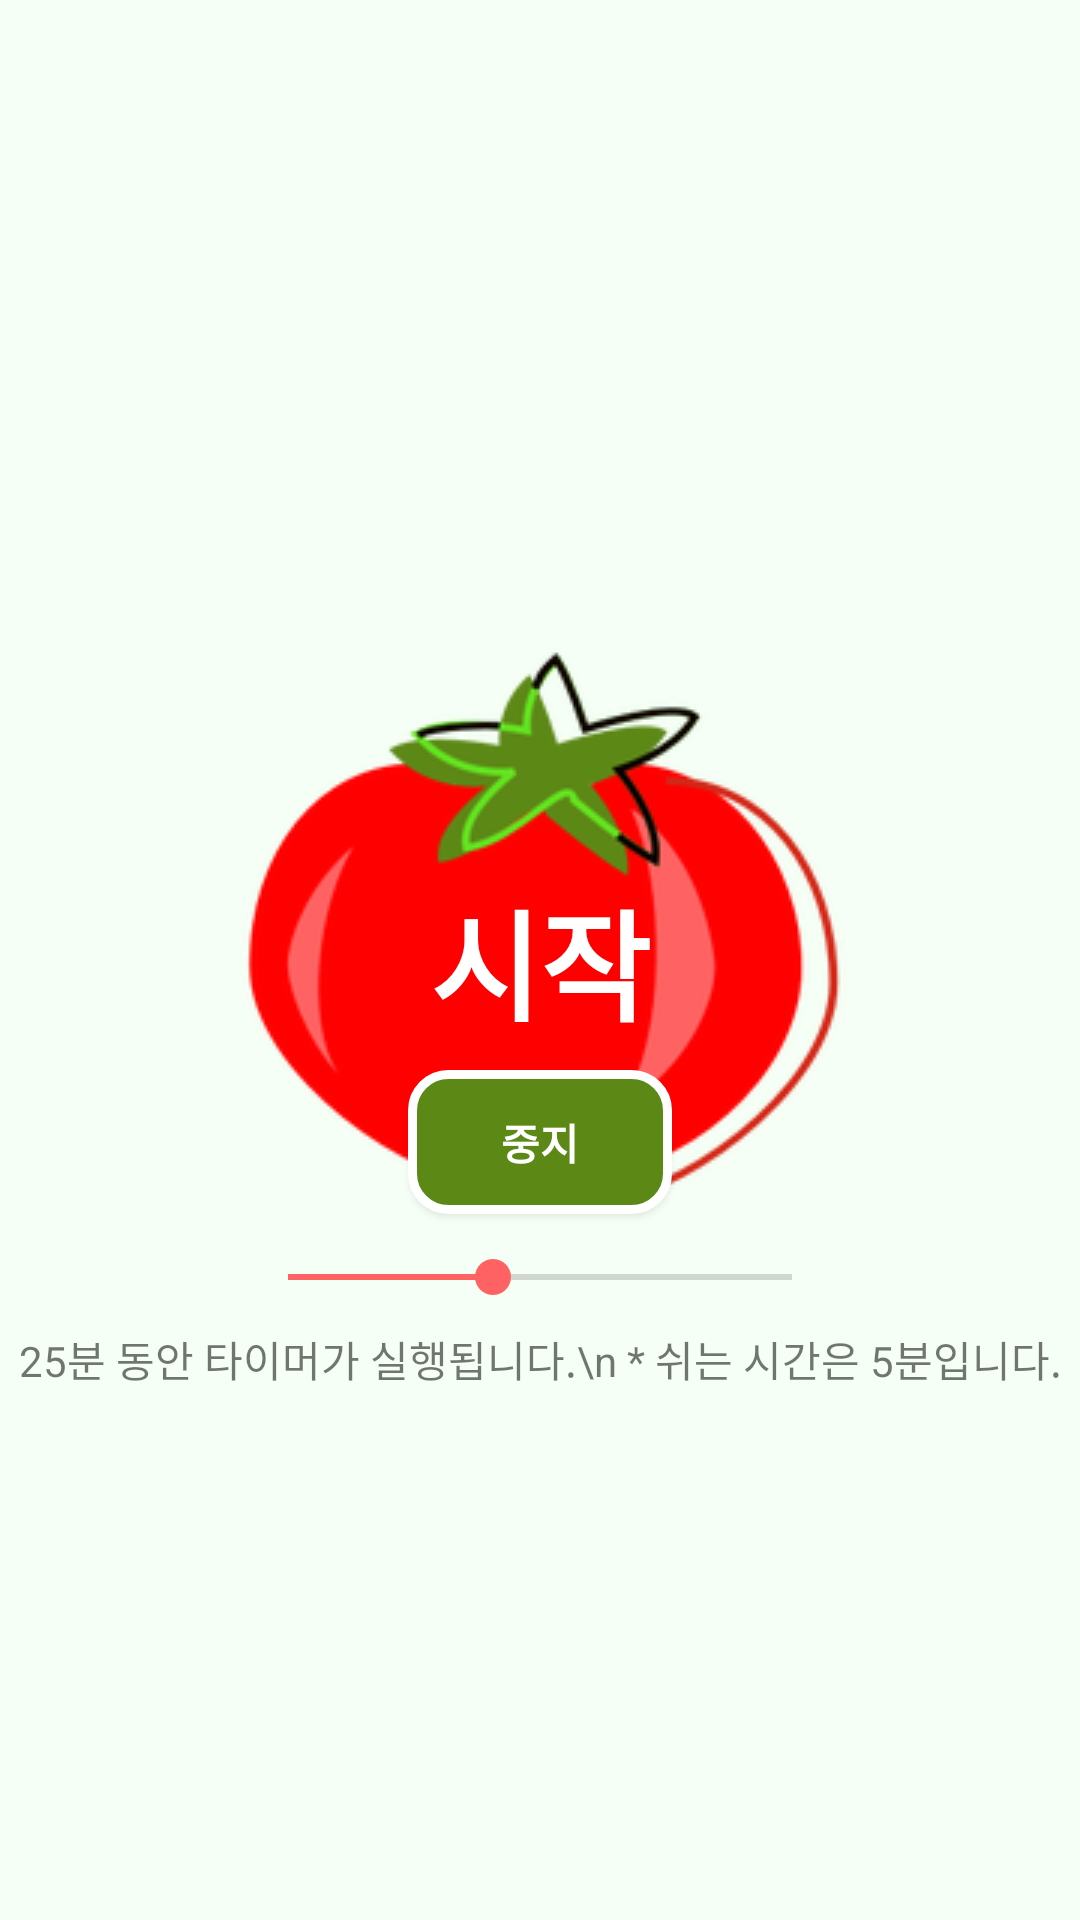

The Android layout XML behind this screen, and the referenced resources:
<!-- AndroidManifest.xml: application theme AppTheme -->
<!-- res/layout/fragment_timer.xml -->
<?xml version="1.0" encoding="UTF-8"?>
<androidx.constraintlayout.widget.ConstraintLayout
    xmlns:android="http://schemas.android.com/apk/res/android"
    xmlns:app="http://schemas.android.com/apk/res-auto"
    android:layout_height="match_parent"
    android:layout_width="match_parent"
    android:background="@color/colorPrimary">

    <TextView
        android:id="@+id/tv_timer"
        android:layout_width="wrap_content"
        android:layout_height="wrap_content"
        android:layout_centerHorizontal="true"
        android:layout_centerVertical="true"
        android:text="00:00"
        android:textColor="@color/colorPrimaryDark"
        android:textSize="40sp"
        android:textStyle="bold"
        app:layout_constraintBottom_toBottomOf="parent"
        app:layout_constraintEnd_toEndOf="parent"
        app:layout_constraintStart_toStartOf="parent"
        app:layout_constraintTop_toTopOf="parent"
        android:textAlignment="center"/>

    <Button
        android:id="@+id/btn_start"
        android:layout_width="wrap_content"
        android:layout_height="wrap_content"
        android:background="@android:color/transparent"
        android:text="시작"
        android:textAlignment="center"
        android:textColor="@android:color/white"
        android:textSize="40sp"
        android:textStyle="bold"
        app:layout_constraintBottom_toBottomOf="parent"
        app:layout_constraintEnd_toEndOf="parent"
        app:layout_constraintStart_toStartOf="parent"
        app:layout_constraintTop_toTopOf="parent" />

    <Button
        android:id="@+id/btn_pause"
        android:layout_width="wrap_content"
        android:layout_height="wrap_content"
        android:layout_marginTop="10dp"
        android:background="@drawable/round_background"
        android:text="중지"
        android:textColor="@android:color/white"
        android:textStyle="bold"
        app:layout_constraintEnd_toEndOf="@+id/tv_timer"
        app:layout_constraintStart_toStartOf="@+id/tv_timer"
        app:layout_constraintTop_toBottomOf="@+id/tv_timer" />

    <ImageView android:id="@+id/img_pomo"
        android:layout_height="wrap_content"
        android:layout_width="wrap_content"
        app:layout_constraintTop_toTopOf="parent"
        app:layout_constraintStart_toStartOf="parent"
        app:layout_constraintEnd_toEndOf="parent"
        app:layout_constraintBottom_toBottomOf="parent"
        android:layout_marginBottom="20dp"
        app:srcCompat="@drawable/pomo2"/>

    <SeekBar
        android:id="@+id/sb_seek"
        android:layout_width="200dp"
        android:layout_height="wrap_content"
        android:layout_marginTop="12dp"
        android:max="60"
        android:min="1"
        android:progress="25"
        app:layout_constraintEnd_toEndOf="@+id/img_pomo"
        app:layout_constraintStart_toStartOf="@+id/img_pomo"
        app:layout_constraintTop_toBottomOf="@+id/btn_pause" />

    <TextView
        android:id="@+id/tv_seek"
        android:layout_width="wrap_content"
        android:layout_height="wrap_content"
        app:layout_constraintEnd_toEndOf="@+id/sb_seek"
        app:layout_constraintStart_toStartOf="@+id/sb_seek"
        app:layout_constraintTop_toBottomOf="@+id/sb_seek"
        android:layout_marginTop="8dp"
        android:text="25분 동안 타이머가 실행됩니다.\n * 쉬는 시간은 5분입니다."
        android:textAlignment="center"/>

</androidx.constraintlayout.widget.ConstraintLayout>
<!-- resources referenced by this layout -->
<resources>
  <color name="colorPrimary">#F5FFF5</color>
  <color name="colorPrimaryDark">#5C8816</color>
  <!-- drawable pomo2: png bitmap (drawable, 22498 bytes) -->
  <!-- drawable round_background (drawable) -->
  <?xml version="1.0" encoding="utf-8"?>
  <shape xmlns:android="http://schemas.android.com/apk/res/android"
      android:padding="10dp"
      android:shape="rectangle" >
      <solid android:color="@color/colorPrimaryDark" />
      <corners
          android:bottomLeftRadius="12dp"
          android:bottomRightRadius="12dp"
          android:topLeftRadius="12dp"
          android:topRightRadius="12dp" />
      <stroke
          android:width="3dp"
          android:color="@android:color/white" />
  </shape>
  <style name="AppTheme" parent="Theme.AppCompat.Light.NoActionBar">
          
          <item name="colorPrimary">@color/colorPrimary</item>
          <item name="colorPrimaryDark">@color/colorPrimaryDark</item>
          <item name="colorAccent">@color/colorAccent</item>
      </style>
  <color name="colorAccent">#FF6262</color>
</resources>
